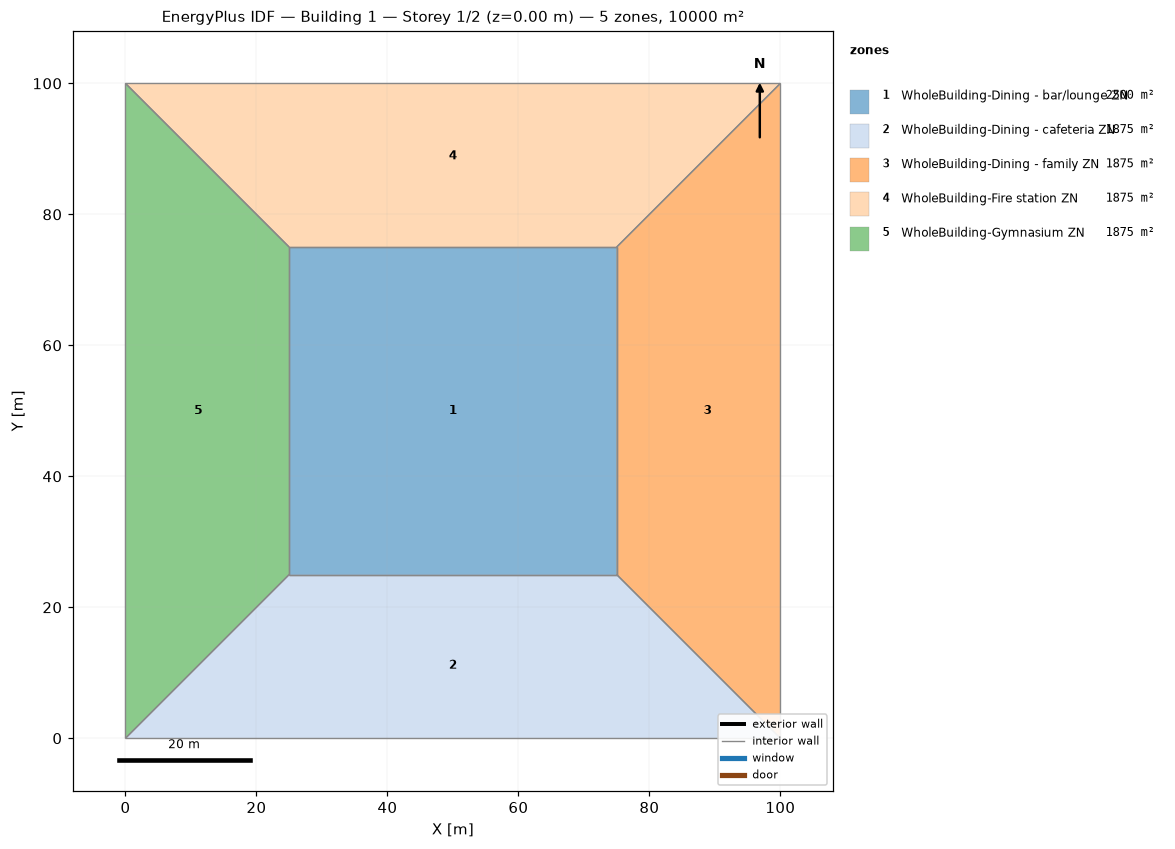
=== STOREY PLAN SPEC (per zone: floor XY polygon, exterior-wall plan segments, windows/doors) ===
zone 1: WholeBuilding-Dining - bar/lounge ZN  (2500.0 m²)
  floor: (25.00, 25.00) (25.00, 75.00) (75.00, 75.00) (75.00, 25.00)
  interior walls: 4
zone 2: WholeBuilding-Dining - cafeteria ZN  (1875.0 m²)
  floor: (100.00, 0.00) (0.00, 0.00) (25.00, 25.00) (75.00, 25.00)
  interior walls: 4
zone 3: WholeBuilding-Dining - family ZN  (1875.0 m²)
  floor: (100.00, 100.00) (100.00, 0.00) (75.00, 25.00) (75.00, 75.00)
  interior walls: 4
zone 4: WholeBuilding-Fire station ZN  (1875.0 m²)
  floor: (0.00, 100.00) (100.00, 100.00) (75.00, 75.00) (25.00, 75.00)
  interior walls: 4
zone 5: WholeBuilding-Gymnasium ZN  (1875.0 m²)
  floor: (0.00, 0.00) (0.00, 100.00) (25.00, 75.00) (25.00, 25.00)
  interior walls: 4

=== DERIVED (storey summary) ===
Building: Building 1
Storey: 1 of 2  (floor level z = 0.00 m)
Storey gross floor area: 10000.0 m²
Zones on this storey: 5
  - WholeBuilding-Dining - bar/lounge ZN: floor 2500.0 m²
  - WholeBuilding-Dining - cafeteria ZN: floor 1875.0 m²
  - WholeBuilding-Dining - family ZN: floor 1875.0 m²
  - WholeBuilding-Fire station ZN: floor 1875.0 m²
  - WholeBuilding-Gymnasium ZN: floor 1875.0 m²
Zone adjacency (shared interzone walls):
  - WholeBuilding-Dining - bar/lounge ZN ↔ WholeBuilding-Dining - cafeteria ZN
  - WholeBuilding-Dining - bar/lounge ZN ↔ WholeBuilding-Dining - family ZN
  - WholeBuilding-Dining - bar/lounge ZN ↔ WholeBuilding-Fire station ZN
  - WholeBuilding-Dining - bar/lounge ZN ↔ WholeBuilding-Gymnasium ZN
  - WholeBuilding-Dining - cafeteria ZN ↔ WholeBuilding-Dining - family ZN
  - WholeBuilding-Dining - cafeteria ZN ↔ WholeBuilding-Gymnasium ZN
  - WholeBuilding-Dining - family ZN ↔ WholeBuilding-Fire station ZN
  - WholeBuilding-Fire station ZN ↔ WholeBuilding-Gymnasium ZN